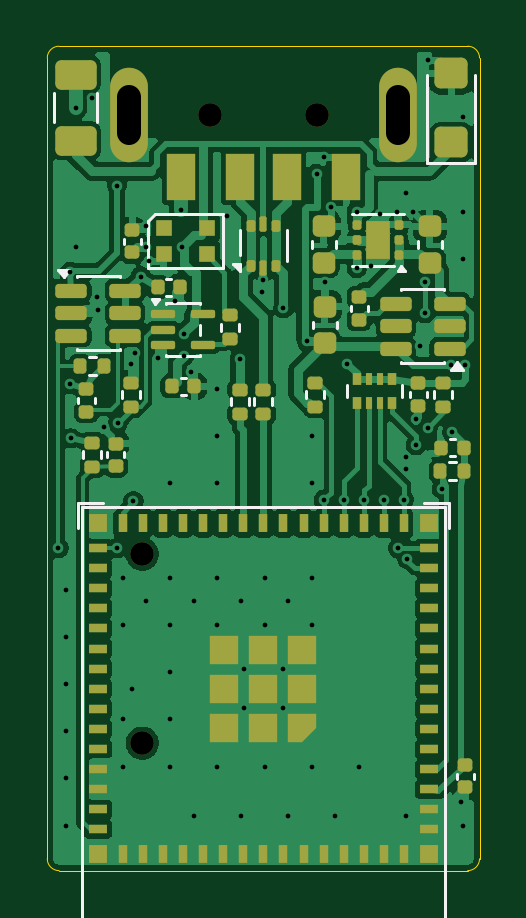
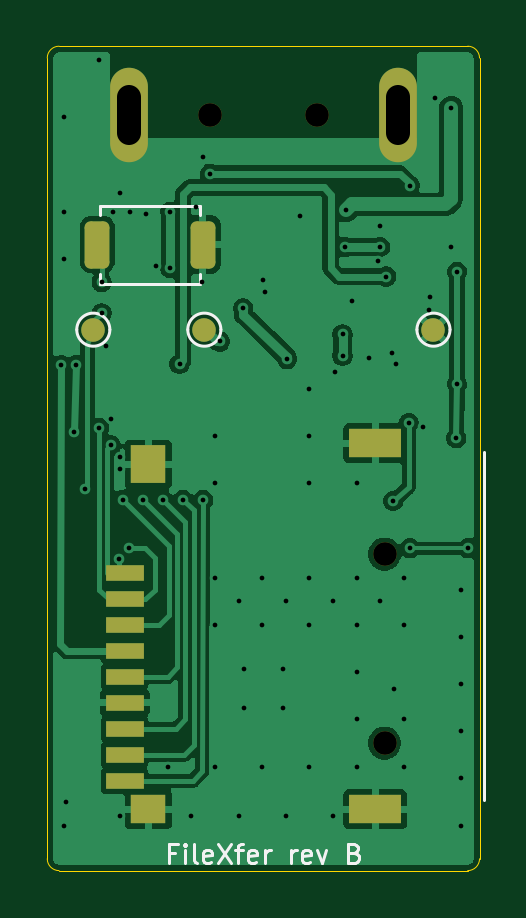
Circuit board: 11 layer files. Board 18.3 x 34.9 mm.
- bottom_copper: filexfer-pcb-B_Cu.gbl (57802 bytes)
- bottom_mask: filexfer-pcb-B_Mask.gbs (2091 bytes)
- paste: filexfer-pcb-B_Paste.gbp (1714 bytes)
- bottom_silk: filexfer-pcb-B_Silkscreen.gbo (7343 bytes)
- outline: filexfer-pcb-Edge_Cuts.gm1 (1035 bytes)
- top_copper: filexfer-pcb-F_Cu.gtl (124092 bytes)
- top_mask: filexfer-pcb-F_Mask.gts (8392 bytes)
- paste: filexfer-pcb-F_Paste.gtp (8259 bytes)
- top_silk: filexfer-pcb-F_Silkscreen.gto (19026 bytes)
- drill: filexfer-pcb-NPTH.drl (429 bytes)
- drill: filexfer-pcb-PTH.drl (2163 bytes)

=== bottom_copper: filexfer-pcb-B_Cu.gbl (57802 bytes, source omitted) ===
=== bottom_mask: filexfer-pcb-B_Mask.gbs (2091 bytes, source withheld) ===
=== paste: filexfer-pcb-B_Paste.gbp (1714 bytes, source withheld) ===
=== bottom_silk: filexfer-pcb-B_Silkscreen.gbo (7343 bytes, source omitted) ===
=== outline: filexfer-pcb-Edge_Cuts.gm1 ===
%TF.GenerationSoftware,KiCad,Pcbnew,10.0.4-10.0.4~ubuntu25.10.1*%
%TF.CreationDate,2026-11-10T14:44:34+00:00*%
%TF.ProjectId,filexfer-pcb,66696c65-7866-4657-922d-7063622e6b69,rev?*%
%TF.SameCoordinates,Original*%
%TF.FileFunction,Profile,NP*%
%FSLAX46Y46*%
G04 Gerber Fmt 4.6, Leading zero omitted, Abs format (unit mm)*
G04 Created by KiCad (PCBNEW 10.0.4-10.0.4~ubuntu25.10.1) date 2026-11-10 14:44:34*
%MOMM*%
%LPD*%
G01*
G04 APERTURE LIST*
%TA.AperFunction,Profile*%
%ADD10C,0.050000*%
%TD*%
G04 APERTURE END LIST*
D10*
X90850000Y-100500000D02*
G75*
G02*
X91350000Y-100000000I500000J0D01*
G01*
X90850000Y-134400000D02*
X90850000Y-100500000D01*
X91350000Y-100000000D02*
X108650000Y-100000000D01*
X91350000Y-134900000D02*
G75*
G02*
X90850000Y-134400000I0J500000D01*
G01*
X108650000Y-100000000D02*
G75*
G02*
X109150000Y-100500000I0J-500000D01*
G01*
X108650000Y-134900000D02*
X91350000Y-134900000D01*
X109150000Y-100500000D02*
X109150000Y-134400000D01*
X109150000Y-134400000D02*
G75*
G02*
X108650000Y-134900000I-500000J0D01*
G01*
M02*

=== top_copper: filexfer-pcb-F_Cu.gtl (124092 bytes, source omitted) ===
=== top_mask: filexfer-pcb-F_Mask.gts (8392 bytes, source omitted) ===
=== paste: filexfer-pcb-F_Paste.gtp (8259 bytes, source omitted) ===
=== top_silk: filexfer-pcb-F_Silkscreen.gto (19026 bytes, source omitted) ===
=== drill: filexfer-pcb-NPTH.drl ===
M48
; DRILL file KiCad 10.0.4-10.0.4~ubuntu25.10.1 date 2026-11-10T14:44:36
; FORMAT={-:-/ absolute / metric / decimal}
; #@! TF.CreationDate,2026-11-10T14:44:36+00:00
; #@! TF.GenerationSoftware,Kicad,Pcbnew,10.0.4-10.0.4~ubuntu25.10.1
; #@! TF.FileFunction,NonPlated,1,2,NPTH
FMAT,2
METRIC
; #@! TA.AperFunction,NonPlated,NPTH,ComponentDrill
T1C1.000
%
G90
G05
T1
X94.87Y-121.5
X94.87Y-129.5
X97.75Y-102.92
X102.25Y-102.92
M30

=== drill: filexfer-pcb-PTH.drl ===
M48
; DRILL file KiCad 10.0.4-10.0.4~ubuntu25.10.1 date 2026-11-10T14:44:36
; FORMAT={-:-/ absolute / metric / decimal}
; #@! TF.CreationDate,2026-11-10T14:44:36+00:00
; #@! TF.GenerationSoftware,Kicad,Pcbnew,10.0.4-10.0.4~ubuntu25.10.1
; #@! TF.FileFunction,Plated,1,2,PTH
FMAT,2
METRIC
; #@! TA.AperFunction,Plated,PTH,ViaDrill
T1C0.200
; #@! TA.AperFunction,Plated,PTH,ComponentDrill
T2C1.000
%
G90
G05
T1
X91.325Y-121.25
X91.65Y-123.0
X91.65Y-125.0
X91.65Y-127.0
X91.65Y-129.0
X91.65Y-131.0
X91.65Y-133.0
X91.8Y-109.55
X91.8Y-114.3
X91.84Y-116.6
X92.05Y-102.6
X92.05Y-108.5
X92.75Y-102.2
X92.95Y-110.6
X93.0Y-111.15
X93.25Y-116.1
X93.8Y-105.9
X93.8Y-121.25
X93.85Y-115.95
X94.05Y-122.5
X94.05Y-124.5
X94.05Y-128.5
X94.05Y-130.5
X94.4Y-113.45
X94.45Y-127.2
X94.5Y-119.25
X94.55Y-113.0
X94.8Y-109.75
X95.05Y-107.6
X95.05Y-108.5
X95.05Y-123.5
X95.15Y-109.1
X95.55Y-113.2
X96.05Y-118.5
X96.05Y-122.5
X96.05Y-124.5
X96.05Y-126.5
X96.05Y-128.5
X96.05Y-130.5
X96.25Y-110.8
X96.5Y-106.95
X96.55Y-108.5
X96.65Y-112.2
X96.65Y-113.1
X96.95Y-113.8
X97.05Y-123.5
X97.05Y-132.6
X98.05Y-114.5
X98.05Y-116.5
X98.05Y-118.5
X98.05Y-122.5
X98.05Y-124.5
X98.05Y-130.5
X98.45Y-107.2
X99.0Y-113.25
X99.05Y-123.5
X99.05Y-132.6
X99.175Y-126.375
X99.175Y-128.025
X99.95Y-110.4
X100.0Y-109.9
X100.05Y-122.5
X100.05Y-124.5
X100.05Y-130.5
X100.825Y-126.375
X100.825Y-128.025
X100.85Y-111.1
X101.05Y-123.5
X101.05Y-132.6
X101.85Y-112.5
X102.05Y-116.5
X102.05Y-118.5
X102.05Y-122.5
X102.05Y-124.5
X102.05Y-130.5
X102.25Y-105.4
X102.55Y-104.7
X102.55Y-119.2
X102.6Y-110.0
X102.85Y-106.8
X103.05Y-132.6
X103.4Y-119.2
X103.55Y-113.45
X103.95Y-107.0
X103.95Y-109.4
X104.05Y-130.5
X104.25Y-119.2
X104.55Y-109.3
X104.95Y-107.1
X105.1Y-119.2
X105.65Y-107.0
X105.7Y-121.25
X105.95Y-119.2
X106.05Y-106.2
X106.05Y-117.4
X106.05Y-117.9
X106.05Y-132.6
X106.1Y-121.71
X106.35Y-107.0
X106.45Y-115.8
X106.45Y-116.9
X106.65Y-112.7
X106.85Y-110.0
X106.85Y-111.3
X106.95Y-100.6
X106.95Y-116.15
X107.55Y-118.75
X107.95Y-113.5
X108.0Y-116.35
X108.35Y-132.0
X108.45Y-103.0
X108.45Y-107.0
X108.45Y-109.0
X108.45Y-133.0
X108.55Y-113.5
T2
X94.3Y-103.67G85X94.3Y-102.17
G05
X105.7Y-103.67G85X105.7Y-102.17
G05
M30
